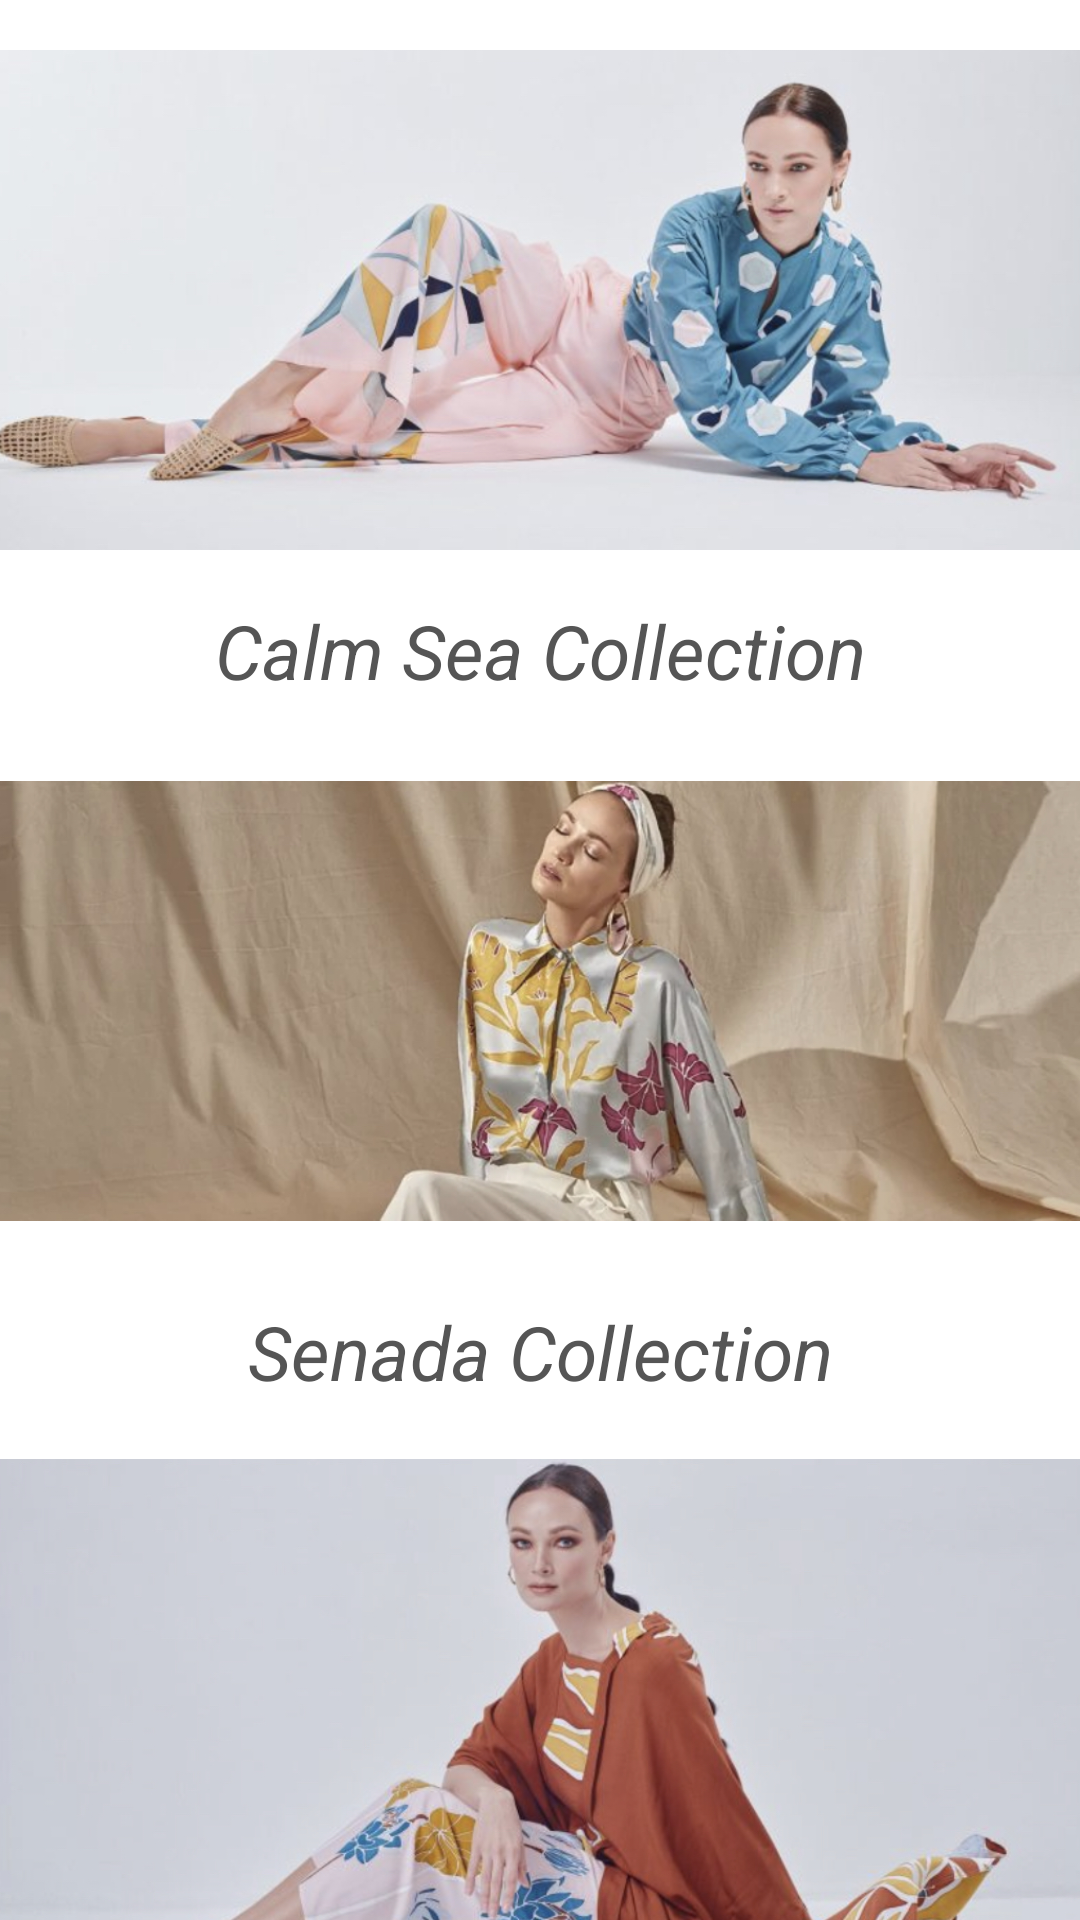

Android layout source for this screen:
<!-- AndroidManifest.xml: application theme Theme.EmpayarBatik -->
<!-- res/layout/fragment_collections.xml -->
<?xml version="1.0" encoding="utf-8"?>
<androidx.core.widget.NestedScrollView xmlns:android="http://schemas.android.com/apk/res/android"
    xmlns:tools="http://schemas.android.com/tools"
    android:layout_width="match_parent"
    android:layout_height="match_parent"
    tools:context=".UI.CollectionsFragment">
    <LinearLayout
        android:layout_width="match_parent"
        android:orientation="vertical"
        android:layout_height="wrap_content">
        <LinearLayout
            android:id="@+id/calmSea"
            android:layout_width="match_parent"
            android:layout_height="wrap_content"
            android:orientation="vertical"
            >

            <ImageView
                android:layout_width="wrap_content"
                android:layout_height="200dp"
                android:contentDescription="@string/app_name"
                android:scaleType="fitCenter"
                android:src="@drawable/calm_sea" />

            <TextView
                android:layout_width="match_parent"
                android:textAlignment="center"
                android:textStyle="italic"
                android:layout_height="wrap_content"
                android:textColor="@color/colorTextSecondary"
                android:textSize="25sp"
                android:text="Calm Sea Collection"/>
        </LinearLayout>
        <LinearLayout
            android:id="@+id/senada"
            android:layout_width="match_parent"
            android:layout_height="wrap_content"
            android:orientation="vertical"
            >

            <ImageView
                android:layout_width="wrap_content"
                android:layout_height="200dp"
                android:contentDescription="@string/app_name"
                android:scaleType="fitCenter"
                android:src="@drawable/senada" />

            <TextView
                android:layout_width="match_parent"
                android:textAlignment="center"
                android:layout_height="wrap_content"
                android:textColor="@color/colorTextSecondary"
                android:textSize="25sp"
                android:textStyle="italic"
                android:text="Senada Collection"/>
        </LinearLayout>
        <LinearLayout
            android:id="@+id/tropicana"
            android:layout_width="match_parent"
            android:layout_height="wrap_content"
            android:orientation="vertical"
            >

            <ImageView
                android:layout_width="wrap_content"
                android:layout_height="200dp"
                android:contentDescription="@string/app_name"
                android:scaleType="fitCenter"
                android:src="@drawable/tropicana" />

            <TextView
                android:layout_width="match_parent"
                android:textAlignment="center"
                android:layout_height="wrap_content"
                android:textColor="@color/colorTextSecondary"
                android:textSize="25sp"
                android:textStyle="italic"
                android:text="Tropicana Collection"/>
        </LinearLayout>
    </LinearLayout>
</androidx.core.widget.NestedScrollView>
<!-- resources referenced by this layout -->
<resources>
  <color name="colorTextSecondary">#555555</color>
  <!-- drawable calm_sea: jpg bitmap (drawable, 242623 bytes) -->
  <!-- drawable senada: jpg bitmap (drawable, 280044 bytes) -->
  <!-- drawable tropicana: jpg bitmap (drawable, 243287 bytes) -->
  <string name="app_name">Empayar Batik</string>
  <style name="Theme.EmpayarBatik" parent="Theme.MaterialComponents.Light.NoActionBar">
          
          <item name="colorPrimary">@color/colorPrimary</item>
          <item name="colorPrimaryVariant">@color/colorPrimaryDark</item>
          <item name="colorOnPrimary">@color/white</item>
          
          <item name="colorSecondary">@color/teal_200</item>
          <item name="colorSecondaryVariant">@color/teal_700</item>
          <item name="colorOnSecondary">@color/black</item>
          
          <item name="android:statusBarColor" tools:targetApi="l">?attr/colorPrimaryVariant</item>
          
      </style>
  <color name="colorPrimary">#212121</color>
  <color name="colorPrimaryDark">#000000</color>
  <color name="white">#FFFFFFFF</color>
  <color name="teal_200">#ffff5252</color>
  <color name="teal_700">#ffd50000</color>
  <color name="black">#FF000000</color>
</resources>
